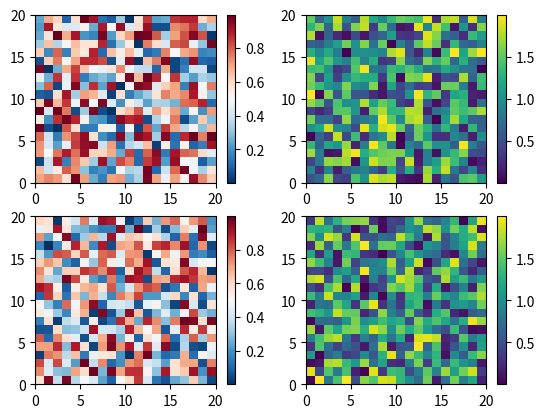
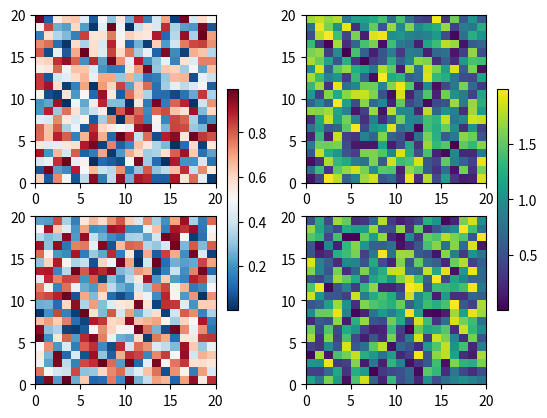
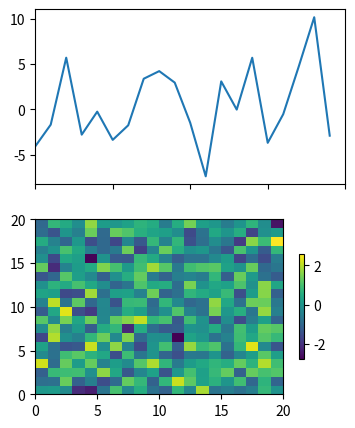
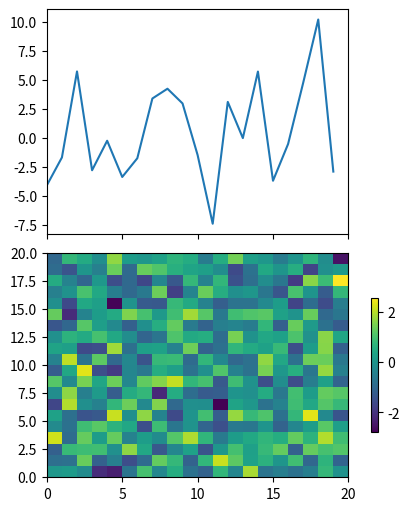
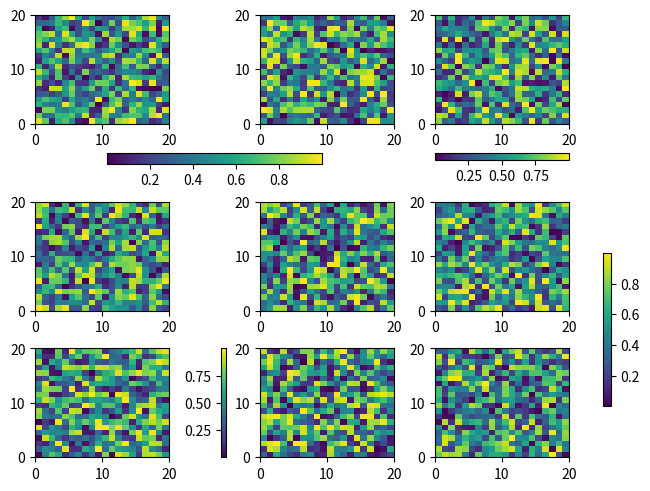
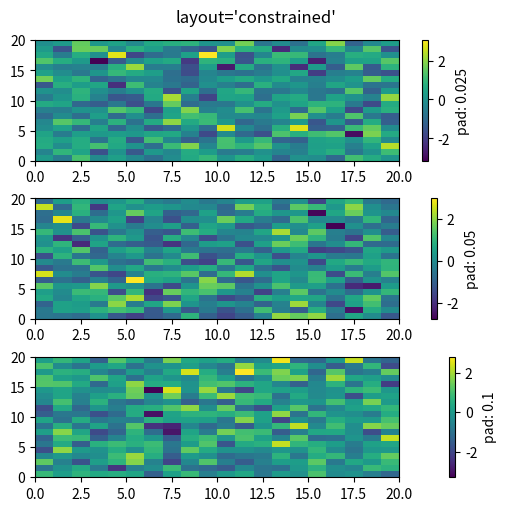
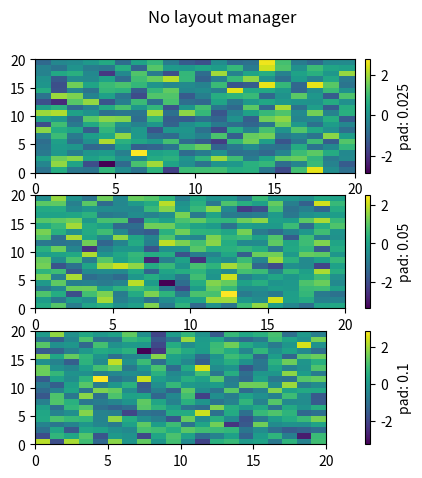
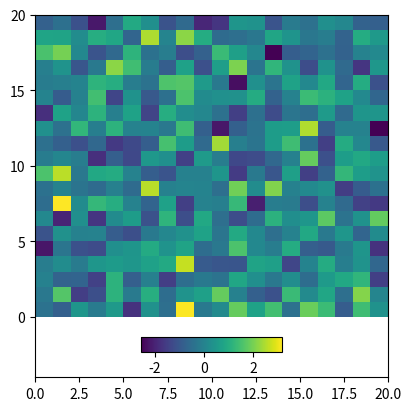
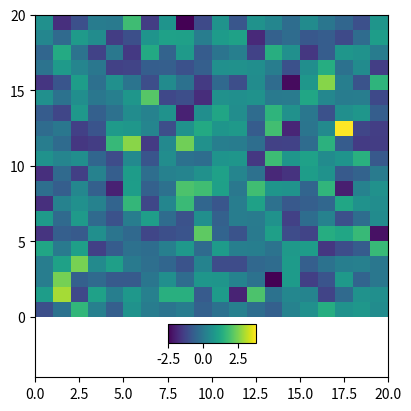
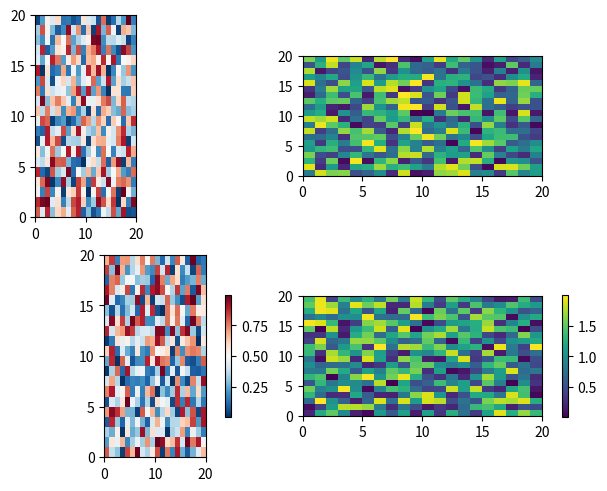
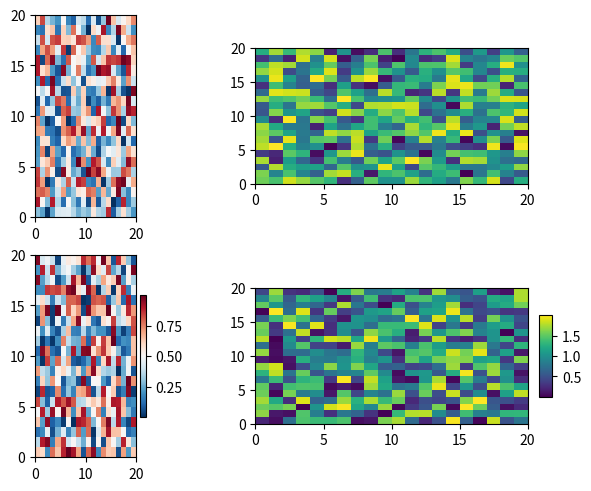

The matplotlib source for these figures, in order:
import matplotlib.pyplot as plt
import numpy as np

# Fixing random state for reproducibility
np.random.seed(19680801)

fig, axs = plt.subplots(2, 2)
cmaps = ['RdBu_r', 'viridis']
for col in range(2):
    for row in range(2):
        ax = axs[row, col]
        pcm = ax.pcolormesh(np.random.random((20, 20)) * (col + 1),
                            cmap=cmaps[col])
        fig.colorbar(pcm, ax=ax)

fig, axs = plt.subplots(2, 2)
cmaps = ['RdBu_r', 'viridis']
for col in range(2):
    for row in range(2):
        ax = axs[row, col]
        pcm = ax.pcolormesh(np.random.random((20, 20)) * (col + 1),
                            cmap=cmaps[col])
    fig.colorbar(pcm, ax=axs[:, col], shrink=0.6)

fig, axs = plt.subplots(2, 1, figsize=(4, 5), sharex=True)
X = np.random.randn(20, 20)
axs[0].plot(np.sum(X, axis=0))
pcm = axs[1].pcolormesh(X)
fig.colorbar(pcm, ax=axs[1], shrink=0.6)

fig, axs = plt.subplots(2, 1, figsize=(4, 5), sharex=True, layout='constrained')
axs[0].plot(np.sum(X, axis=0))
pcm = axs[1].pcolormesh(X)
fig.colorbar(pcm, ax=axs[1], shrink=0.6)

fig, axs = plt.subplots(3, 3, layout='constrained')
for ax in axs.flat:
    pcm = ax.pcolormesh(np.random.random((20, 20)))

fig.colorbar(pcm, ax=axs[0, :2], shrink=0.6, location='bottom')
fig.colorbar(pcm, ax=[axs[0, 2]], location='bottom')
fig.colorbar(pcm, ax=axs[1:, :], location='right', shrink=0.6)
fig.colorbar(pcm, ax=[axs[2, 1]], location='left')

fig, axs = plt.subplots(3, 1, layout='constrained', figsize=(5, 5))
for ax, pad in zip(axs, [0.025, 0.05, 0.1]):
    pcm = ax.pcolormesh(np.random.randn(20, 20), cmap='viridis')
    fig.colorbar(pcm, ax=ax, pad=pad, label=f'pad: {pad}')
fig.suptitle("layout='constrained'")

fig, axs = plt.subplots(3, 1, figsize=(5, 5))
for ax, pad in zip(axs, [0.025, 0.05, 0.1]):
    pcm = ax.pcolormesh(np.random.randn(20, 20), cmap='viridis')
    fig.colorbar(pcm, ax=ax, pad=pad, label=f'pad: {pad}')
fig.suptitle("No layout manager")

fig, ax = plt.subplots(layout='constrained', figsize=(4, 4))
pcm = ax.pcolormesh(np.random.randn(20, 20), cmap='viridis')
ax.set_ylim([-4, 20])
cax = ax.inset_axes([0.3, 0.07, 0.4, 0.04])
fig.colorbar(pcm, cax=cax, orientation='horizontal')

fig, ax = plt.subplots(layout='constrained', figsize=(4, 4))
pcm = ax.pcolormesh(np.random.randn(20, 20), cmap='viridis')
ax.set_ylim([-4, 20])
cax = ax.inset_axes([7.5, -1.7, 5, 1.2], transform=ax.transData)
fig.colorbar(pcm, cax=cax, orientation='horizontal')

fig, axs = plt.subplots(2, 2,  layout='constrained')
cmaps = ['RdBu_r', 'viridis']
for col in range(2):
    for row in range(2):
        ax = axs[row, col]
        pcm = ax.pcolormesh(np.random.random((20, 20)) * (col + 1),
                            cmap=cmaps[col])
        if col == 0:
            ax.set_aspect(2)
        else:
            ax.set_aspect(1/2)
        if row == 1:
            fig.colorbar(pcm, ax=ax, shrink=0.6)

fig, axs = plt.subplots(2, 2, layout='constrained')
cmaps = ['RdBu_r', 'viridis']
for col in range(2):
    for row in range(2):
        ax = axs[row, col]
        pcm = ax.pcolormesh(np.random.random((20, 20)) * (col + 1),
                            cmap=cmaps[col])
        if col == 0:
            ax.set_aspect(2)
        else:
            ax.set_aspect(1/2)
        if row == 1:
            cax = ax.inset_axes([1.04, 0.2, 0.05, 0.6])
            fig.colorbar(pcm, cax=cax)